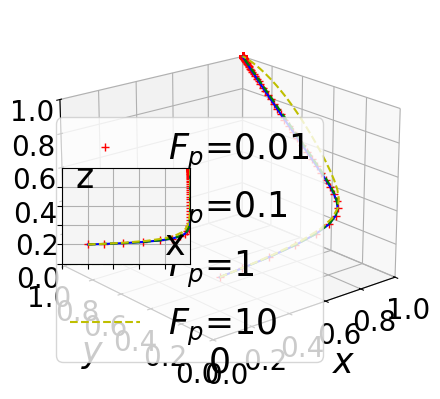

The matplotlib source for this figure:
import numpy as np
from scipy.integrate import odeint
import matplotlib.pyplot as plt

# Define fonts to prevent box display and increase font size
plt.rcParams['font.sans-serif'] = ['STSong']
plt.rcParams['axes.unicode_minus'] = False
plt.rcParams['font.size'] = 25  # Default font size
plt.rcParams['axes.labelsize'] = 25  # Axis label font size
plt.rcParams['xtick.labelsize'] = 25  # X-axis tick label font size
plt.rcParams['ytick.labelsize'] = 25  # Y-axis tick label font size
plt.rcParams['legend.fontsize'] = 25  # Legend font size


k = 0.5

# Define the system of ODEs
def fuction(Fx, t, Sg, Cq2, Tg, Lg, Rt2, alpha, Rt1, Cp2, h, Rv, Rp2, Υt, Cq1, Cq3, Cp1, L, Dt, Ft, Υp, Dp, Fp, Rp1):
    x, y, z, k = Fx
    dxdt = (-1 + x) * x * (h * (-1 + z) * Fp + h * (-1 + y) * Ft - h * Lg +
                           z * Rp1 + Rp2 - z * Rp2 +
                           y * Rt1 + Rt2 - y * Rt2 - Sg +
                           z * Tg + y * alpha * Tg - z * alpha * Tg)
    dydt = (-1 + y) * y * (Cq1 - Cq2 + Cq3 - h * Dt - h * x * Ft -
                           Rt1 + Rt2 - x * alpha * Tg - Υt)
    dzdt = (-1 + z) * z * (Cp1 - Cp2 - h * Dp - h * x * Fp -
                           Rp1 + Rp2 - x * Tg +
                           x * alpha * Tg - Υp)
    dkdt = (-1 + k) * k * (-L * y * z + h * L * (-1 + y * z) -
                           (1 + x + 2 * y + 4 * z) * Rv)
    return dxdt, dydt, dzdt, dkdt

# Setup the main plot
plt.close("all")
fig = plt.figure()
ax = fig.add_subplot(projection='3d')

# Time or evolution step
t = np.arange(0, 50, 0.005)

# Define parameters except t, x, y, z
settings = [
    (80, 0.02, 50.38, 60, 0.06, 0.5, 0.08, 0.56, 1, 2, 0.8, 1, 0.03, 0.01, 0.61, 8, 0.02, 0.01, 0.02, 0.02, 0.01, 1),
    (80, 0.02, 50.38, 60, 0.06, 0.5, 0.08, 0.56, 1, 2, 0.8, 1, 0.03, 0.01, 0.61, 8, 0.02, 0.01, 0.02, 0.02, 0.1, 1),
    (80, 0.02, 50.38, 60, 0.06, 0.5, 0.08, 0.56, 1, 2, 0.8, 1, 0.03, 0.01, 0.61, 8, 0.02, 0.01, 0.02, 0.02, 1, 1),
    (80, 0.02, 50.38, 60, 0.06, 0.5, 0.08, 0.56, 1, 2, 0.8, 1, 0.03, 0.01, 0.61, 8, 0.02, 0.01, 0.02, 0.02, 10, 1)
]

colors = ['r+', 'b-', 'g--', 'y--']
for args, color in zip(settings, colors):
    track5 = odeint(fuction, (0.2, 0.2, 0.2,0.2), t, args)
    ax.plot(track5[:, 0], track5[:, 1], track5[:, 2], color)

# Setting up main and subplot properties
ax.view_init(elev=20, azim=-130)
ax.set_facecolor('white')  # Set background color to white
ax.set_xlabel(r"$x$", labelpad=10)
ax.set_ylabel(r"$y$", labelpad=10)
ax.set_zlabel(r"$z$", labelpad=10)
ax.set_xlim3d(xmin=0, xmax=1)
ax.set_ylim3d(ymin=0, ymax=1)
ax.set_zlim3d(zmin=0, zmax=1)
# Set tick label size for z-axis directly
for tick in ax.get_xticklabels() + ax.get_yticklabels() + ax.get_zticklabels():
    tick.set_fontsize(20)
plt.legend(labels=('$F_p$=0.01', '$F_p$=0.1', '$F_p$=1', '$F_p$=10'), loc='best')
plt.xticks(np.arange(0, 1.01, step=0.2))
plt.yticks(np.arange(0, 1.01, step=0.2))
ax.set_zticks(np.arange(0, 1.01, step=0.2))

# Add subplot
left, bottom, width, height = 0.26, 0.35, 0.2, 0.2
ax1 = fig.add_axes([left, bottom, width, height])
for args, color in zip(settings, colors):
    track5 = odeint(fuction, (0.2, 0.2, 0.2, 0.2), t, args)
    ax1.plot(track5[:, 0], track5[:, 2], color)  # Plot x versus y instead of z

ax1.set_facecolor('whitesmoke')
plt.grid()
plt.xlim(0, 1)
plt.ylim(0, 1)
plt.xticks(np.arange(0, 1, step=0.2), [])
plt.yticks(np.arange(0, 1, step=0.2), [])

plt.text(0.8, 0.1, s="x", transform=ax1.transAxes, fontsize=25)
plt.text(0.1, 0.8, s="z", transform=ax1.transAxes, fontsize=25)  # Update label to y
plt.text(0.46, 0.02, s="0", transform=ax.transAxes, fontsize=25)

plt.show()